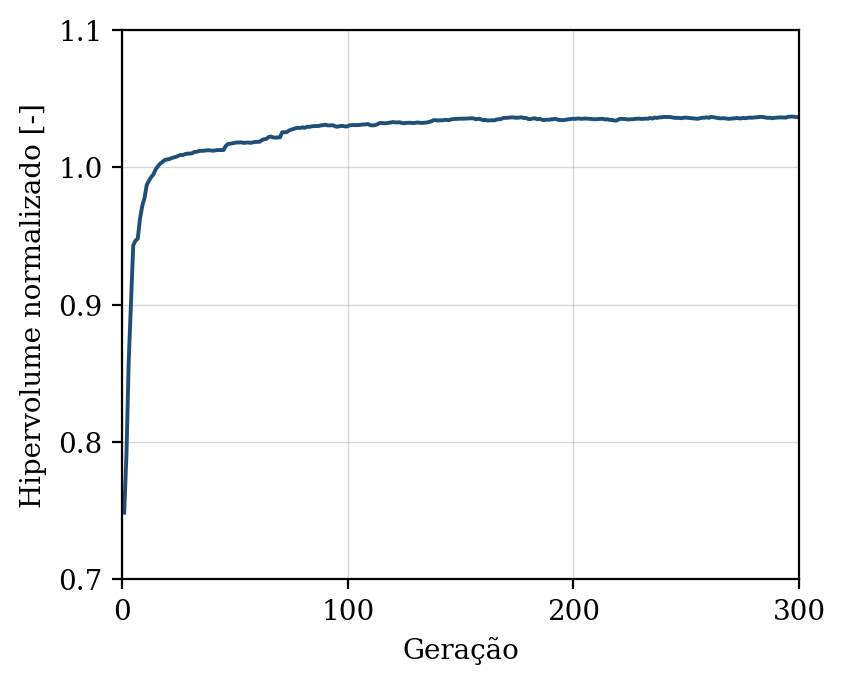

Source data for this figure (header and first rows):
geracao, hipervolume, n_solucoes, n_avaliacoes
1, 0.7486, 3, 50
2, 0.7906, 5, 100
3, 0.8587, 5, 150
4, 0.9, 10, 200
5, 0.9431, 11, 250
6, 0.9466, 16, 300
7, 0.948, 22, 350
8, 0.9626, 24, 400
9, 0.9719, 29, 450
10, 0.9777, 39, 500
11, 0.9872, 43, 550
12, 0.9903, 47, 600
13, 0.993, 50, 650
14, 0.995, 50, 700
15, 0.9987, 50, 750
16, 1.001, 50, 800
17, 1.003, 50, 850
18, 1.004, 50, 900
19, 1.005, 50, 950
20, 1.006, 50, 1000
21, 1.006, 50, 1050
22, 1.007, 50, 1100
23, 1.007, 50, 1150
24, 1.008, 50, 1200
25, 1.008, 50, 1250
26, 1.009, 50, 1300
27, 1.009, 50, 1350
28, 1.01, 50, 1400
29, 1.01, 50, 1450
30, 1.01, 50, 1500
31, 1.01, 50, 1550
32, 1.011, 50, 1600
33, 1.011, 50, 1650
34, 1.012, 50, 1700
35, 1.012, 50, 1750
36, 1.012, 50, 1800
37, 1.012, 50, 1850
38, 1.012, 50, 1900
39, 1.012, 50, 1950
40, 1.012, 50, 2000
41, 1.012, 50, 2050
42, 1.013, 50, 2100
43, 1.013, 50, 2150
44, 1.013, 50, 2200
45, 1.013, 50, 2250
46, 1.016, 50, 2300
47, 1.017, 50, 2350
48, 1.017, 50, 2400
49, 1.018, 50, 2450
50, 1.018, 50, 2500
51, 1.018, 50, 2550
52, 1.018, 50, 2600
53, 1.018, 50, 2650
54, 1.018, 50, 2700
55, 1.018, 50, 2750
56, 1.018, 50, 2800
57, 1.018, 50, 2850
58, 1.018, 50, 2900
59, 1.018, 50, 2950
60, 1.019, 50, 3000
... 240 more rows
